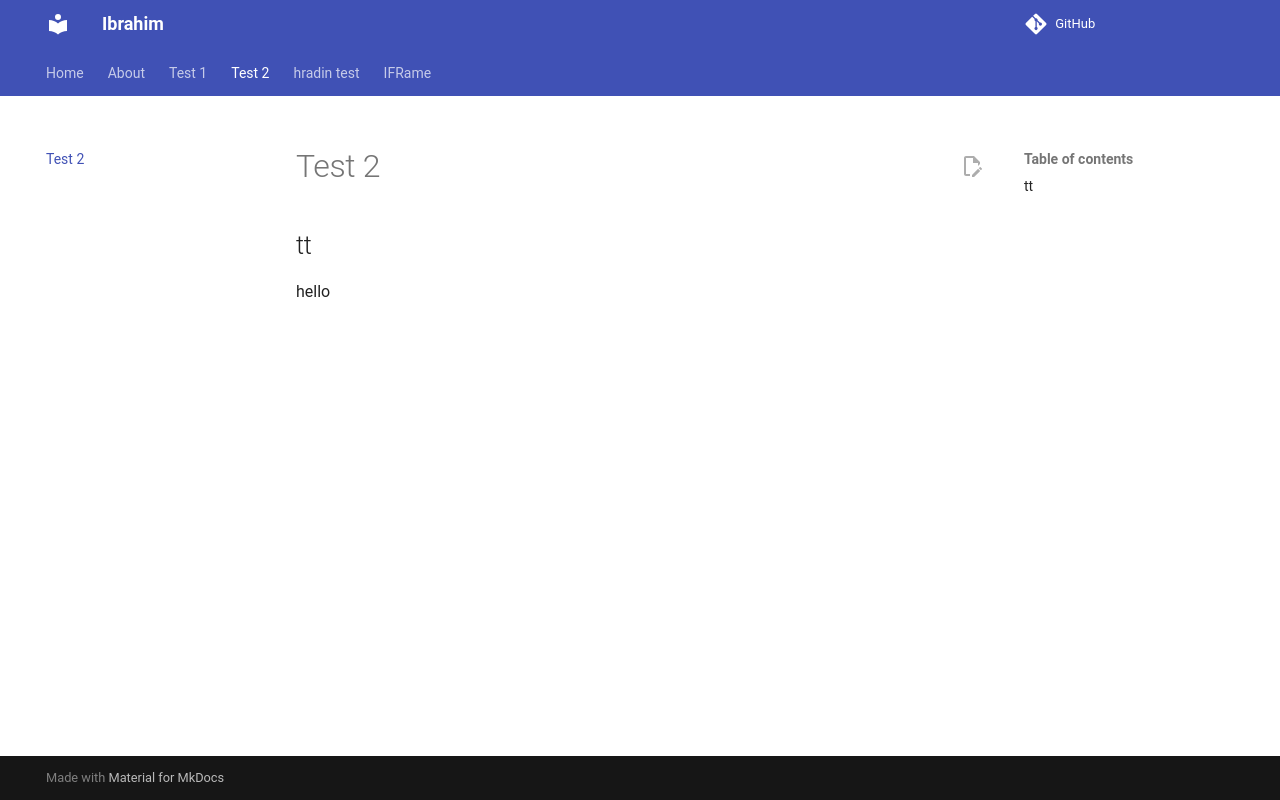

repository: ibrahimaljalal/mkdocs_test · page: h/index.html · generator: mkdocs

# tt



hello
